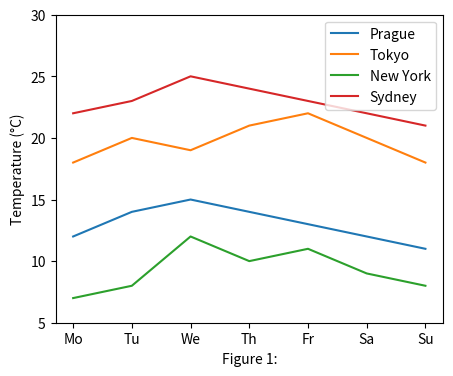

Source code (Python): (Note: this script raises an exception after producing the figure.)
import matplotlib.pyplot as plt

labels = ['Mo', 'Tu', 'We', 'Th', 'Fr', 'Sa', 'Su']

temperatures = {
    "Prague": [12, 14, 15, 14, 13, 12, 11],
    "Tokyo": [18, 20, 19, 21, 22, 20, 18],
    "New York": [7, 8, 12, 10, 11, 9, 8],
    "Sydney": [22, 23, 25, 24, 23, 22, 21],
}

def make_graph(temperatures):
    fig = plt.figure(figsize=(5, 4))

    for key, value in temperatures.items():
        plt.plot(value, label=key)

    plt.set_cmap("tab10")
    plt.ylim(5, 30)
    plt.legend(loc='upper right')
    plt.ylabel("Temperature (°C)")
    plt.xlabel("Figure 1:")  # Asi? :D
    set_labels(fig.axes[0], labels)

    return fig


def set_labels(ax, labels):
    ax.set_xticks(range(len(labels)))
    ax.set_xticklabels(labels)

plt.show(make_graph(temperatures))
